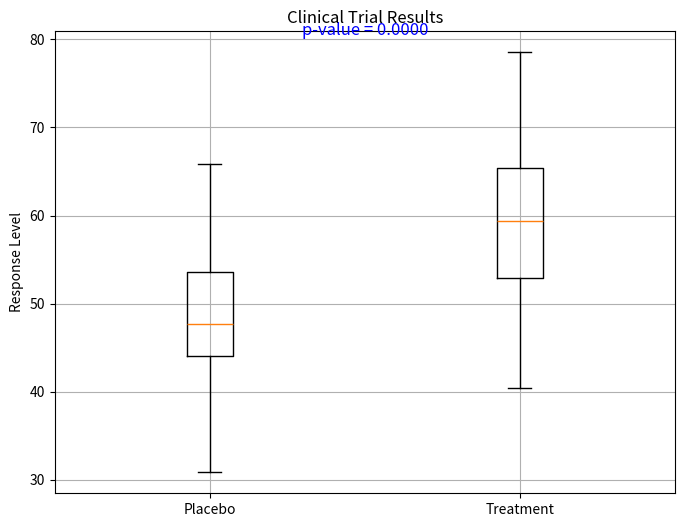

The matplotlib source for this figure:
import numpy as np
import matplotlib.pyplot as plt

# Simulate clinical trial data
np.random.seed(42)
control_group = np.random.normal(loc=50, scale=10, size=30)     # placebo group
treatment_group = np.random.normal(loc=60, scale=10, size=30)   # drug group

# Calculate sample statistics
mean_control = np.mean(control_group)
mean_treatment = np.mean(treatment_group)
std_control = np.std(control_group, ddof=1)
std_treatment = np.std(treatment_group, ddof=1)
n_control = len(control_group)
n_treatment = len(treatment_group)

# Welch's t-test (no assumption of equal variances)
se = np.sqrt((std_control**2 / n_control) + (std_treatment**2 / n_treatment))
t_stat = (mean_treatment - mean_control) / se

# Degrees of freedom (Welch-Satterthwaite approximation)
df = ((std_control**2 / n_control + std_treatment**2 / n_treatment)**2) / \
     (((std_control**2 / n_control)**2) / (n_control - 1) + ((std_treatment**2 / n_treatment)**2) / (n_treatment - 1))

# Calculate p-value manually using normal approximation
from math import erf, sqrt
def normal_cdf(x):
    return (1 + erf(x / sqrt(2))) / 2

p_value = 2 * (1 - normal_cdf(abs(t_stat)))  # two-tailed test

# Print results
print(f"Mean (Control): {mean_control:.2f}")
print(f"Mean (Treatment): {mean_treatment:.2f}")
print(f"t-statistic: {t_stat:.4f}")
print(f"Degrees of freedom: {df:.2f}")
print(f"p-value: {p_value:.4f}")

# Visualization
plt.figure(figsize=(8, 6))
plt.boxplot([control_group, treatment_group], labels=["Placebo", "Treatment"])
plt.title("Clinical Trial Results")
plt.ylabel("Response Level")
plt.grid(True)

# Annotate p-value
plt.text(1.5, max(np.max(control_group), np.max(treatment_group)) + 2,
         f"p-value = {p_value:.4f}", ha='center', fontsize=12, color='blue')

plt.show()
